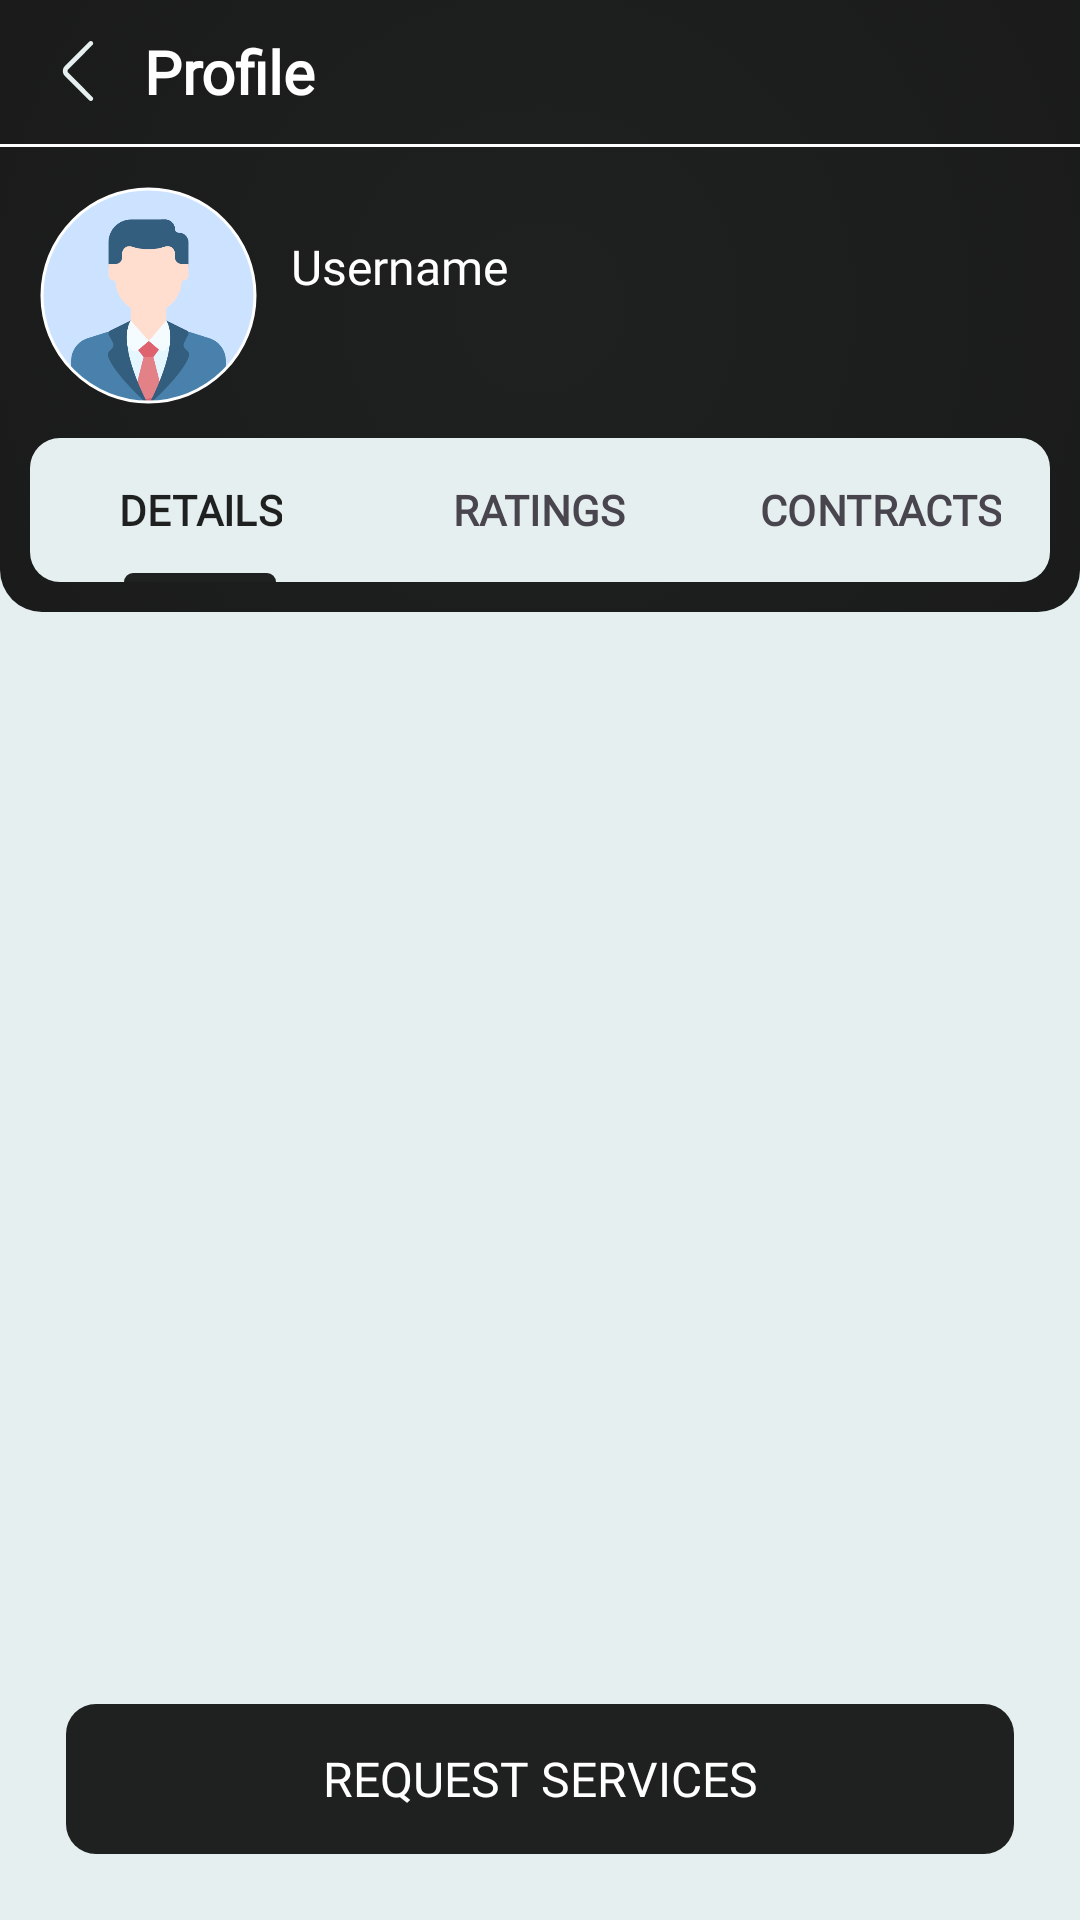

This screen was rendered from an Android layout file. Write that file and the resources it references.
<!-- AndroidManifest.xml: application theme Theme.SmallWork -->
<!-- res/layout/fragment_worker.xml -->
<?xml version="1.0" encoding="utf-8"?>
<androidx.coordinatorlayout.widget.CoordinatorLayout xmlns:android="http://schemas.android.com/apk/res/android"
   xmlns:app="http://schemas.android.com/apk/res-auto"
   xmlns:tools="http://schemas.android.com/tools"
   android:background="@color/card"
   android:layout_width="match_parent"
   android:layout_height="match_parent">

   <com.google.android.material.appbar.AppBarLayout
      android:id="@+id/appBarLayout"
      android:layout_width="match_parent"
      android:layout_height="wrap_content"
      android:background="@drawable/bg_anim_profile"
      android:elevation="0dp"
      app:elevation="0dp">

      <androidx.appcompat.widget.Toolbar
         android:id="@+id/toolbar"
         android:layout_width="match_parent"
         android:layout_height="@dimen/navigation_size"
         android:elevation="0dp"
         app:layout_scrollFlags="scroll|enterAlways">

         <TextView
            android:layout_width="match_parent"
            android:layout_height="wrap_content"
            android:text="@string/profile"
            android:textColor="@color/white"
            android:textSize="@dimen/text_size6"
            android:drawablePadding="@dimen/margin_size4"
            android:textStyle="bold"
            android:fontFamily="@font/app_regular"
            app:drawableStartCompat="@drawable/ic_left_arrow_simple" />

      </androidx.appcompat.widget.Toolbar>

      <View
         android:layout_height="1dp"
         android:layout_width="match_parent"
         android:background="@color/white"/>

      <LinearLayout
         android:layout_width="match_parent"
         android:layout_height="wrap_content"
         android:orientation="vertical">

         <LinearLayout
            android:layout_width="match_parent"
            android:layout_height="wrap_content"
            android:layout_marginTop="@dimen/margin_size4"
            android:layout_marginStart="@dimen/margin_size4"
            android:layout_marginEnd="@dimen/margin_size4"
            android:gravity="center"
            android:orientation="horizontal">

            <com.google.android.material.imageview.ShapeableImageView
               android:id="@+id/img_avatar"
               android:layout_width="@dimen/img_size_medium"
               android:layout_height="@dimen/img_size_medium"
               android:padding="2dp"
               android:scaleType="centerCrop"
               app:shapeAppearanceOverlay="@style/RoundedImageView"
               app:srcCompat="@drawable/profile"
               app:strokeColor="@color/white"
               app:strokeWidth="1dp" />

            <LinearLayout
               android:layout_width="match_parent"
               android:layout_height="wrap_content"
               android:orientation="vertical">

               <TextView
                  android:id="@+id/txt_name"
                  android:layout_width="match_parent"
                  android:layout_height="wrap_content"
                  android:layout_marginStart="@dimen/margin_size3"
                  android:layout_marginEnd="@dimen/margin_size3"
                  android:text="@string/username"
                  android:fontFamily="@font/app_regular"
                  android:textColor="@color/white"
                  android:textSize="@dimen/text_size4" />

               <TextView
                  android:id="@+id/txt_profession"
                  android:layout_width="match_parent"
                  android:layout_height="wrap_content"
                  android:layout_marginStart="@dimen/margin_size3"
                  android:layout_marginEnd="@dimen/margin_size3"
                  tools:text="Android Developer"
                  android:fontFamily="@font/app_regular"
                  android:textColor="@color/white" />


            </LinearLayout>

         </LinearLayout>

         <LinearLayout
            android:layout_width="match_parent"
            android:layout_height="wrap_content"
            android:orientation="horizontal">

            <com.google.android.material.tabs.TabLayout
               android:id="@+id/tabLayout"
               android:layout_width="0dp"
               android:layout_height="wrap_content"
               android:layout_margin="@dimen/margin_size3"
               android:layout_weight="1"
               android:background="@drawable/tab_selected"
               app:tabTextAppearance="@style/TabText">

               <com.google.android.material.tabs.TabItem
                  android:layout_width="wrap_content"
                  android:layout_height="wrap_content"
                  android:text="@string/details" />

               <com.google.android.material.tabs.TabItem
                  android:layout_width="wrap_content"
                  android:layout_height="wrap_content"
                  android:text="@string/ratings" />

               <com.google.android.material.tabs.TabItem
                  android:layout_width="wrap_content"
                  android:layout_height="wrap_content"
                  android:text="@string/contracts" />

            </com.google.android.material.tabs.TabLayout>

         </LinearLayout>

      </LinearLayout>

   </com.google.android.material.appbar.AppBarLayout>

   <include
      android:id="@+id/app_container_pro"
      layout="@layout/container_pro_profile" />

   <TextView
      android:id="@+id/txt_request"
      android:layout_width="match_parent"
      android:layout_height="@dimen/button_size"
      android:layout_gravity="bottom|center"
      android:background="@drawable/button"
      android:text="@string/request_services"
      android:textColor="@color/white"
      android:textAllCaps="true"
      android:layout_margin="@dimen/margin_size9"
      android:gravity="center"
      android:fontFamily="@font/app_regular"
      android:textSize="@dimen/text_size4"
      app:layout_anchor="@id/app_container_pro"
      app:layout_anchorGravity="bottom|center" />

</androidx.coordinatorlayout.widget.CoordinatorLayout>
<!-- res/layout/container_pro_profile.xml (included above) -->
<?xml version="1.0" encoding="utf-8"?>
<androidx.core.widget.NestedScrollView xmlns:android="http://schemas.android.com/apk/res/android"
   xmlns:app="http://schemas.android.com/apk/res-auto"
   android:id="@+id/scrollView"
   android:layout_width="match_parent"
   android:layout_height="match_parent"
   android:fillViewport="true"
   android:background="@color/card"
   app:layout_behavior="@string/appbar_scrolling_view_behavior">

   <androidx.viewpager2.widget.ViewPager2
      android:id="@+id/pager"
      android:layout_width="match_parent"
      android:layout_height="wrap_content"
      android:layout_margin="@dimen/margin_size3" />

</androidx.core.widget.NestedScrollView>
<!-- resources referenced by this layout -->
<resources>
  <color name="card">#E5EFEF</color>
  <color name="white">#FFFFFFFF</color>
  <dimen name="button_size">50dp</dimen>
  <dimen name="img_size_medium">75dp</dimen>
  <dimen name="margin_size3">10dp</dimen>
  <dimen name="margin_size4">12dp</dimen>
  <dimen name="margin_size9">22dp</dimen>
  <dimen name="navigation_size">48dp</dimen>
  <dimen name="text_size4">16sp</dimen>
  <dimen name="text_size6">20sp</dimen>
  <!-- drawable button (drawable) -->
  <?xml version="1.0" encoding="utf-8"?>
  <ripple xmlns:android="http://schemas.android.com/apk/res/android"
      android:color="@color/luminous_blue">
  
      <item>
          <shape android:shape="rectangle">
  
              <gradient
                  android:type="radial"
                  android:startColor="@color/color_primary"
                  android:endColor="@color/color_primary"
                  android:gradientRadius="1000%p"/>
              <corners android:radius="@dimen/radius_button"/>
  
          </shape>
      </item>
  
  </ripple>
  <!-- drawable ic_left_arrow_simple (drawable) -->
  <vector android:height="20dp" android:viewportHeight="512"
      android:viewportWidth="512" android:width="20dp" xmlns:android="http://schemas.android.com/apk/res/android">
      <path android:fillColor="#e5efef" android:pathData="M379.644,477.872l-207.299,-207.73c-7.798,-7.798 -7.798,-20.486 0.015,-28.299L379.643,34.128c7.803,-7.819 7.789,-20.482 -0.029,-28.284c-7.819,-7.803 -20.482,-7.79 -28.284,0.029L144.061,213.574c-23.394,23.394 -23.394,61.459 -0.015,84.838L351.33,506.127c3.907,3.915 9.031,5.873 14.157,5.873c5.111,0 10.224,-1.948 14.128,-5.844C387.433,498.354 387.446,485.691 379.644,477.872z"/>
  </vector>
  <!-- drawable tab_selected (drawable) -->
  <?xml version="1.0" encoding="utf-8"?>
  <layer-list xmlns:android="http://schemas.android.com/apk/res/android">
  
     <item>
        <shape
           android:innerRadius="0dp"
           android:shape="rectangle"
           android:thickness="8dp"
           android:useLevel="false">
  
           <corners android:radius="@dimen/radius_button" />
  
           <solid android:color="@color/card" />
  
        </shape>
     </item>
  
  </layer-list>
  <string name="contracts">Contracts</string>
  <string name="details">Details</string>
  <string name="profile">Profile</string>
  <string name="ratings">Ratings</string>
  <string name="request_services">Request Services</string>
  <string name="username">Username</string>
  <style name="RoundedImageView">
        <item name="cornerFamily">rounded</item>
        <item name="cornerSize">50%</item>
     </style>
  <style name="TabText" parent="TextAppearance.Design.CollapsingToolbar.Expanded">
        <item name="android:textSize">@dimen/text_size3</item>
        <item name="android:textColor">@color/black</item>
        <item name="fontFamily">@font/app_regular</item>
        <item name="textAllCaps">true</item>
        <item name="android:textStyle">bold</item>
     </style>
  <style name="Theme.SmallWork" parent="Base.Theme.SmallWork" />
  <color name="color_primary">#1F2020</color>
  <color name="color_primary_dark">#101010</color>
  <dimen name="radius_card">14dp</dimen>
  <color name="luminous_blue">#00BCD4</color>
  <dimen name="radius_button">10dp</dimen>
  <dimen name="text_size3">14sp</dimen>
  <color name="black">#FF000000</color>
  <style name="Base.Theme.SmallWork" parent="Theme.Material3.DayNight.NoActionBar">
        
        <item name="colorPrimary">@color/color_primary</item>
        <item name="colorPrimaryVariant">@color/color_primary_dark</item>
        <item name="colorOnPrimary">@color/color_primary</item>
     </style>
</resources>
